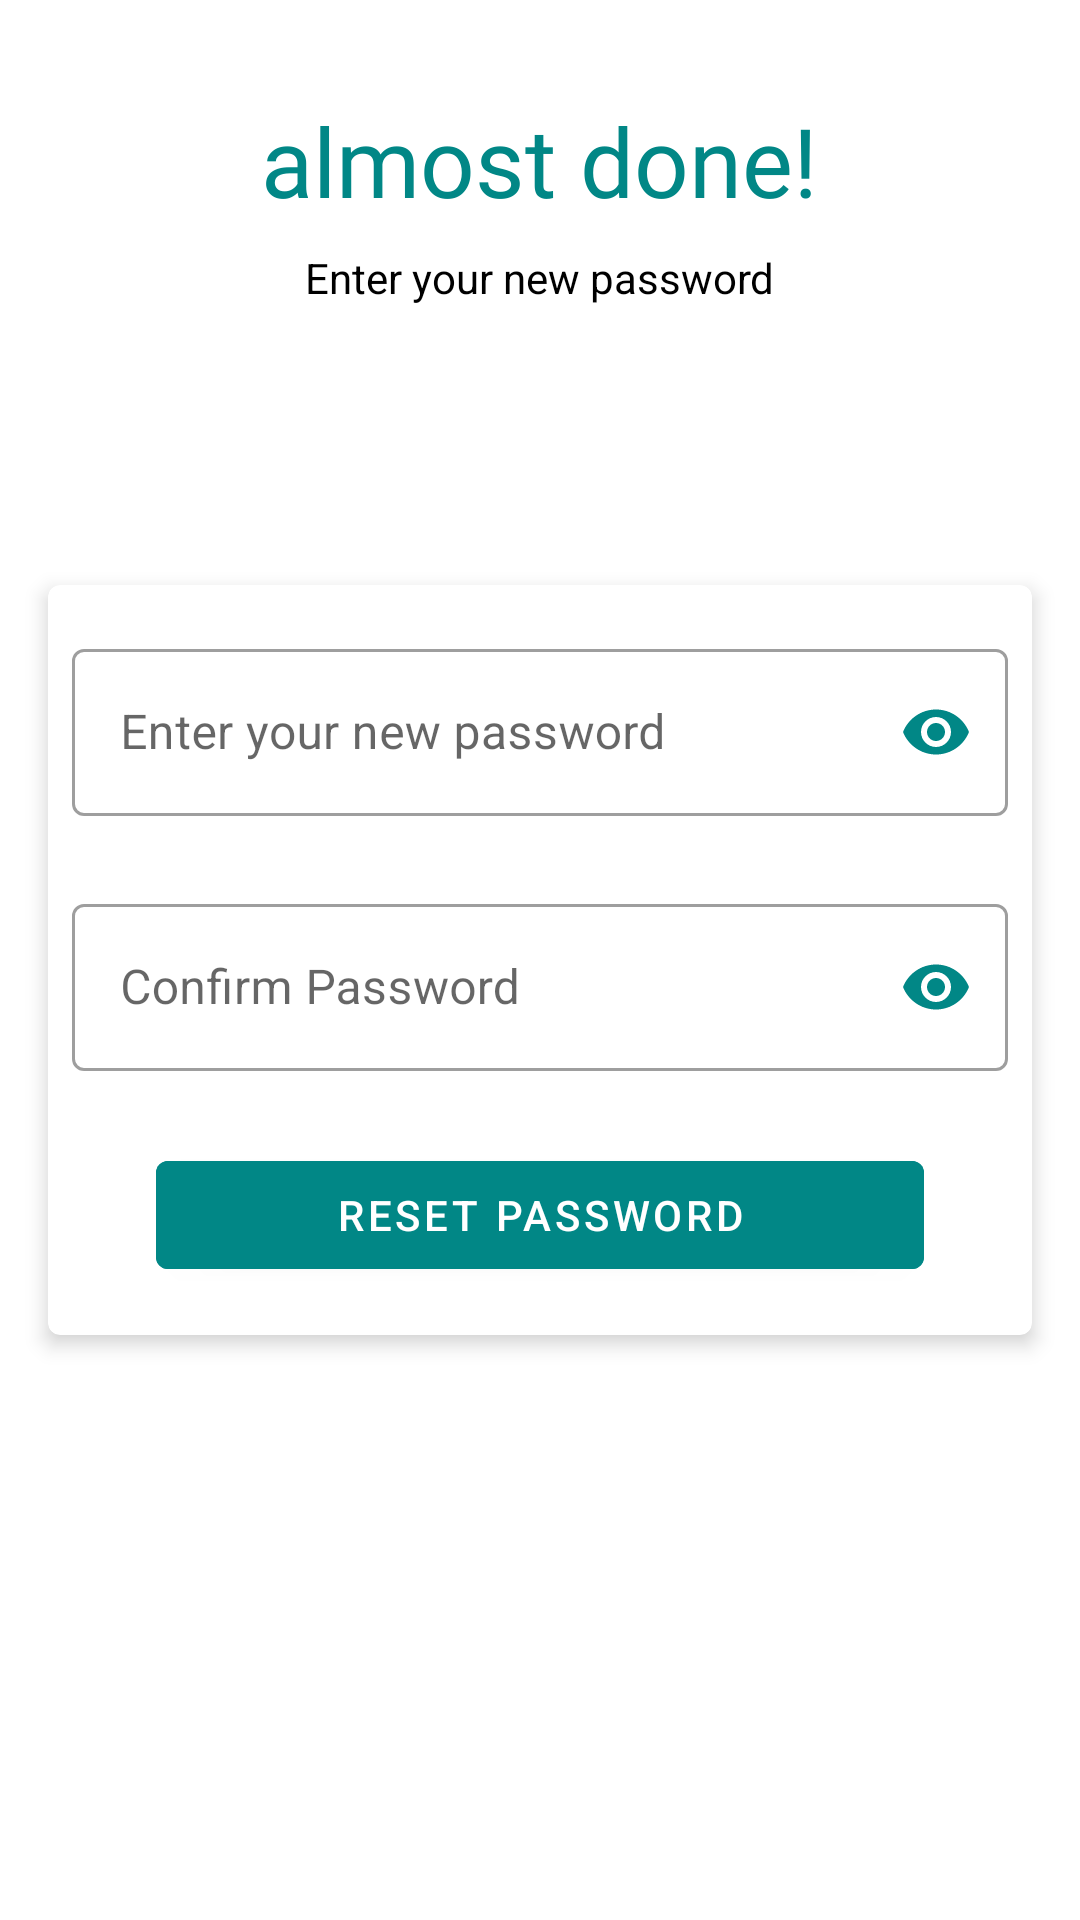

Layout XML and referenced resources for this Android screen:
<!-- AndroidManifest.xml: application theme Theme.CuraOrganization -->
<!-- res/layout/fragment_reset_password.xml -->
<?xml version="1.0" encoding="utf-8"?>
<androidx.constraintlayout.widget.ConstraintLayout xmlns:android="http://schemas.android.com/apk/res/android"
    xmlns:app="http://schemas.android.com/apk/res-auto"
    xmlns:tools="http://schemas.android.com/tools"
    android:layout_width="match_parent"
    android:layout_height="match_parent"
    tools:context=".auth.ResetPassword">


    <RelativeLayout
        android:layout_width="match_parent"
        android:layout_height="match_parent"
        app:layout_constraintBottom_toBottomOf="parent"
        app:layout_constraintEnd_toEndOf="parent"
        app:layout_constraintStart_toStartOf="parent"
        app:layout_constraintTop_toTopOf="parent">

        <TextView
            android:id="@+id/forgot_password_intro_note"
            android:layout_width="wrap_content"
            android:layout_height="wrap_content"
            android:layout_centerHorizontal="true"
            android:layout_marginTop="@dimen/margin_maxi"
            android:fontFamily="@font/nabila"
            android:text="@string/reset_password_intro_note"
            android:textColor="@color/custom_color"
            android:textSize="32sp" />

        <TextView
            android:id="@+id/forgot_password_sub_intro_note"
            android:layout_width="wrap_content"
            android:layout_height="wrap_content"
            android:layout_below="@id/forgot_password_intro_note"
            android:layout_centerHorizontal="true"
            android:layout_marginTop="@dimen/margin_mini"
            android:text="@string/reset_password_sub_intro_note"
            android:textColor="@color/black" />


        <com.google.android.material.card.MaterialCardView
            android:id="@+id/forgot_password_card_view"
            android:layout_width="match_parent"
            android:layout_height="wrap_content"
            android:layout_centerInParent="true"
            android:layout_margin="16dp"
            android:padding="@dimen/padding_midi"
            app:cardCornerRadius="4dp"
            app:cardElevation="4dp">


            <LinearLayout
                android:layout_width="match_parent"
                android:layout_height="wrap_content"
                android:orientation="vertical">


                <com.google.android.material.textfield.TextInputLayout
                    android:id="@+id/text_input_layout_reset_password"
                    style="@style/Widget.MaterialComponents.TextInputLayout.OutlinedBox"
                    android:layout_width="match_parent"
                    android:layout_height="wrap_content"
                    android:layout_margin="@dimen/margin_mini"
                    android:hint="@string/reset_password_sub_intro_note"
                    android:paddingTop="@dimen/padding_midi"
                    app:passwordToggleEnabled="true"
                    app:passwordToggleTint="@color/custom_color">

                    <EditText
                        android:id="@+id/reset_password_password"
                        android:layout_width="match_parent"
                        android:layout_height="wrap_content"
                        android:importantForAutofill="no"
                        android:inputType="textPassword"
                        android:labelFor="@id/reset_password_password" />
                </com.google.android.material.textfield.TextInputLayout>

                <com.google.android.material.textfield.TextInputLayout
                    android:id="@+id/text_input_layout_forgot_pass_word_email"
                    style="@style/Widget.MaterialComponents.TextInputLayout.OutlinedBox"
                    android:layout_width="match_parent"
                    android:layout_height="wrap_content"
                    android:layout_margin="@dimen/margin_mini"
                    android:hint="@string/reset_password_confirm_password"
                    android:paddingTop="@dimen/padding_midi"
                    app:passwordToggleEnabled="true"
                    app:passwordToggleTint="@color/custom_color">

                    <EditText
                        android:id="@+id/reset_password_confirm_password"
                        android:layout_width="match_parent"
                        android:layout_height="wrap_content"
                        android:importantForAutofill="no"
                        android:inputType="textPassword"
                        android:labelFor="@id/reset_password_confirm_password" />
                </com.google.android.material.textfield.TextInputLayout>

                <com.google.android.material.button.MaterialButton
                    android:id="@+id/btn_reset_password"
                    style="@style/Widget.MaterialComponents.Button"
                    android:layout_width="@dimen/button_width_xxl"
                    android:layout_height="wrap_content"
                    android:layout_gravity="center_horizontal"
                    android:layout_margin="@dimen/margin_midi"
                    android:backgroundTint="@color/custom_color"
                    android:padding="@dimen/padding_midi"
                    android:text="@string/forgot_password_btn_txt" />

            </LinearLayout>

        </com.google.android.material.card.MaterialCardView>

    </RelativeLayout>


</androidx.constraintlayout.widget.ConstraintLayout>
<!-- resources referenced by this layout -->
<resources>
  <color name="black">#FF000000</color>
  <color name="custom_color">#FF018786</color>
  <dimen name="button_width_xxl">256dp</dimen>
  <dimen name="margin_maxi">32dp</dimen>
  <dimen name="margin_midi">16dp</dimen>
  <dimen name="margin_mini">8dp</dimen>
  <dimen name="padding_midi">8dp</dimen>
  <string name="forgot_password_btn_txt">Reset Password</string>
  <string name="reset_password_confirm_password">Confirm Password</string>
  <string name="reset_password_intro_note">almost done!</string>
  <string name="reset_password_sub_intro_note">Enter your new password</string>
  <style name="Theme.CuraOrganization" parent="Theme.MaterialComponents.DayNight.NoActionBar">
          
          <item name="colorPrimary">@color/custom_color</item>
          <item name="colorPrimaryVariant">@color/teal_700</item>
          <item name="colorOnPrimary">@color/white</item>
          
          <item name="colorSecondary">@color/teal_200</item>
          <item name="colorSecondaryVariant">@color/teal_700</item>
          <item name="colorOnSecondary">@color/black</item>
          
          <item name="android:statusBarColor" tools:targetApi="l">?attr/colorPrimaryVariant</item>
          
  
          <item name="otpViewStyle">@style/OtpWidget.OtpView</item>
  
      </style>
  <color name="teal_700">#FF018786</color>
  <color name="white">#FFFFFFFF</color>
  <color name="teal_200">#FF03DAC5</color>
  <style name="OtpWidget.OtpView" parent="Widget.AppCompat.EditText">
          <item name="android:background">@null</item>
          <item name="android:minHeight">0dp</item>
          <item name="android:maxLines">1</item>
      </style>
</resources>
